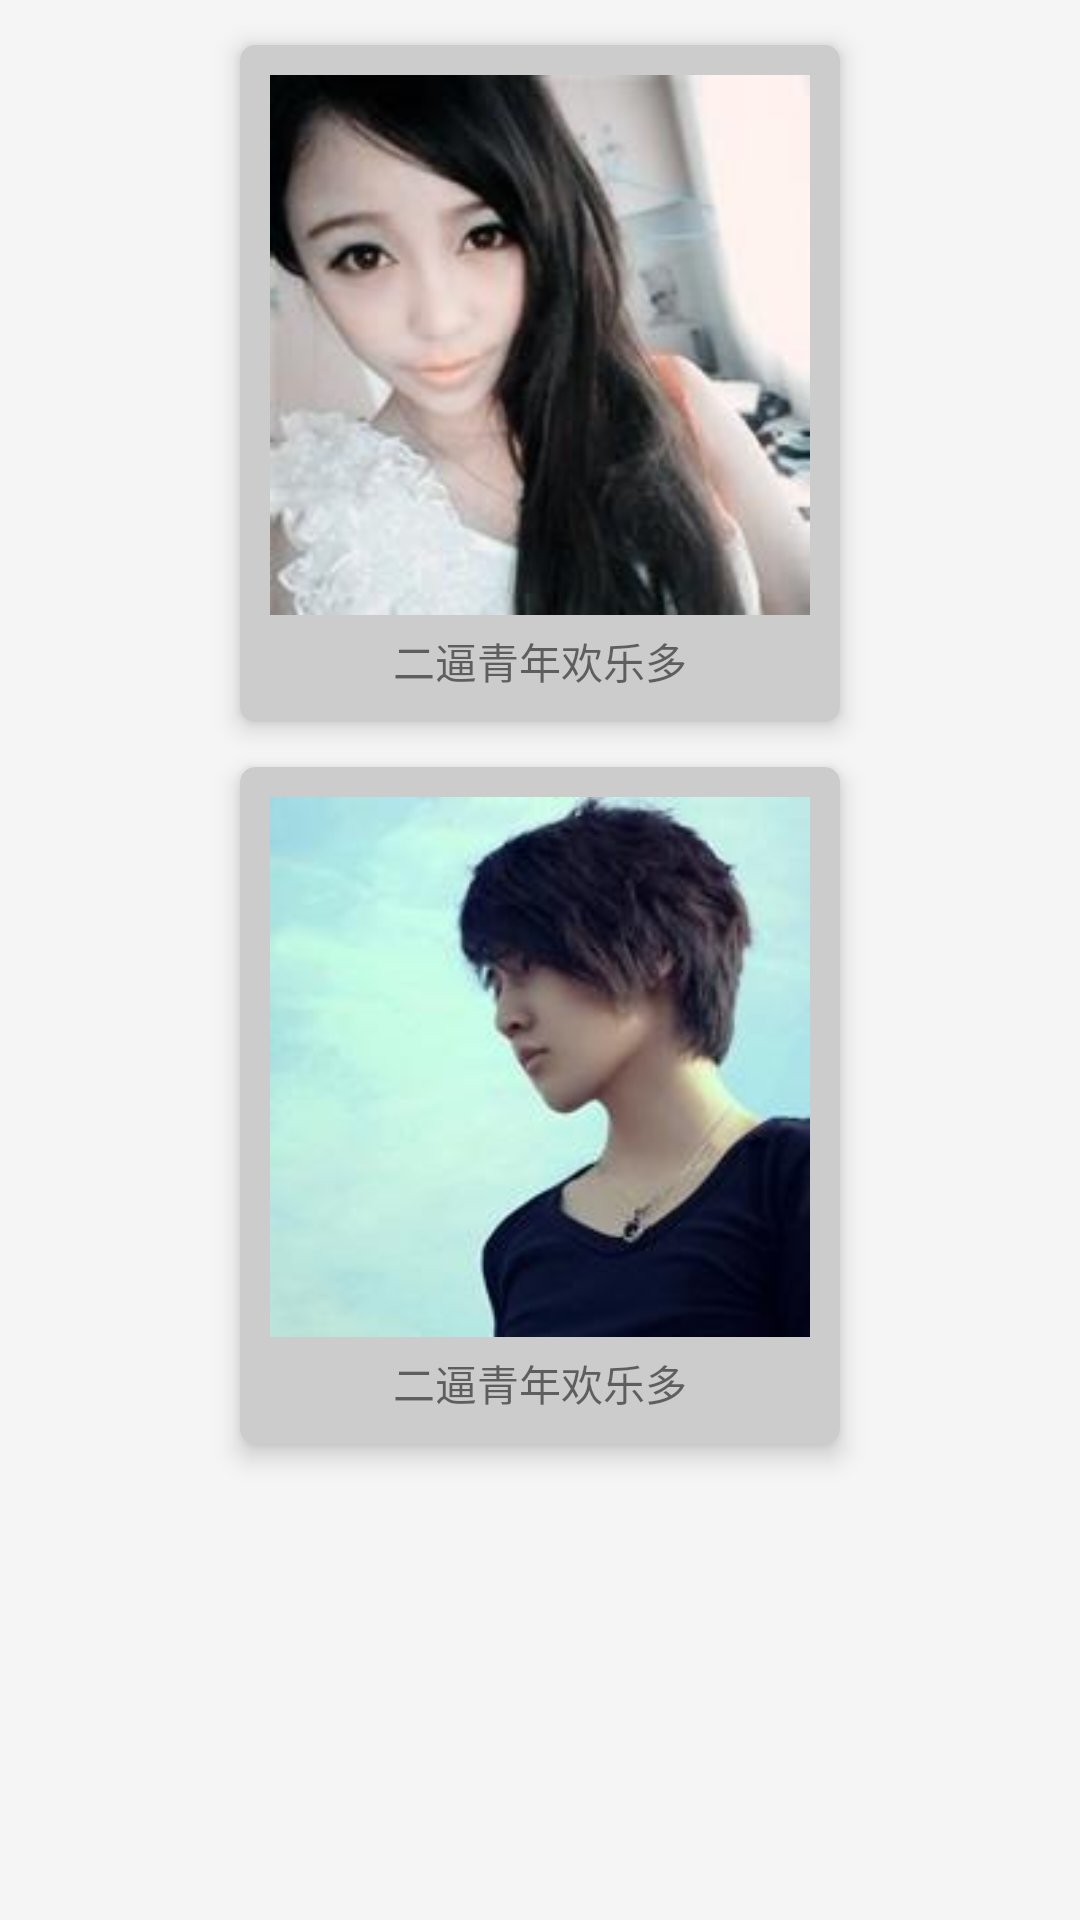

Write the Android layout XML for this screen, with the resource values it uses.
<!-- AndroidManifest.xml: application theme AppTheme -->
<!-- res/layout/activity_second.xml -->
<?xml version="1.0" encoding="utf-8"?>
<LinearLayout xmlns:android="http://schemas.android.com/apk/res/android"
    xmlns:app="http://schemas.android.com/apk/res-auto"
    android:layout_width="match_parent"
    android:layout_height="match_parent"
    android:orientation="vertical">

    <android.support.v7.widget.CardView
        android:id="@+id/cv_first"
        android:layout_width="200dp"
        android:layout_height="wrap_content"
        android:layout_gravity="center"
        app:cardBackgroundColor="#ccc"
        app:cardCornerRadius="@dimen/margin_min"
        app:cardElevation="5dp"
        android:layout_marginTop="@dimen/margin_max"
        app:contentPadding="@dimen/margin_middle">

        <LinearLayout
            android:layout_width="match_parent"
            android:layout_height="wrap_content"
            android:orientation="vertical">

            <ImageView
                android:id="@+id/iv_avator1"
                android:layout_width="180dp"
                android:layout_height="180dp"
                android:src="@drawable/avator1" />

            <TextView
                android:id="@+id/tv_test1"
                android:layout_width="match_parent"
                android:layout_height="wrap_content"
                android:layout_marginTop="@dimen/margin_min"
                android:gravity="center_horizontal"
                android:text="二逼青年欢乐多" />
        </LinearLayout>

    </android.support.v7.widget.CardView>

    <android.support.v7.widget.CardView
        android:id="@+id/cv_second"
        android:layout_width="200dp"
        android:layout_height="wrap_content"
        android:layout_gravity="center"
        app:cardBackgroundColor="#ccc"
        app:cardCornerRadius="@dimen/margin_min"
        app:cardElevation="5dp"
        android:layout_marginTop="@dimen/margin_max"
        app:contentPadding="@dimen/margin_middle">

        <LinearLayout
            android:layout_width="match_parent"
            android:layout_height="wrap_content"
            android:orientation="vertical">

            <ImageView
                android:id="@+id/iv_avator2"
                android:layout_width="180dp"
                android:layout_height="180dp"
                android:src="@drawable/avator2" />

            <TextView
                android:id="@+id/tv_test2"
                android:layout_width="match_parent"
                android:layout_height="wrap_content"
                android:layout_marginTop="@dimen/margin_min"
                android:gravity="center_horizontal"
                android:text="二逼青年欢乐多" />
        </LinearLayout>

    </android.support.v7.widget.CardView>
</LinearLayout>
<!-- resources referenced by this layout -->
<resources>
  <dimen name="margin_max">15dp</dimen>
  <dimen name="margin_middle">10dp</dimen>
  <dimen name="margin_min">5dp</dimen>
  <!-- drawable avator1: jpg bitmap (drawable, 6194 bytes) -->
  <!-- drawable avator2: jpg bitmap (drawable, 5361 bytes) -->
  <style name="AppTheme" parent="AppBaseTheme">
  
  
      </style>
  <style name="AppBaseTheme" parent="Theme.AppCompat.Light.NoActionBar">
          <item name="colorPrimary">@color/primary</item>
          <item name="colorPrimaryDark">@color/primary</item>
          <item name="android:windowBackground">@color/window_background</item>
          <item name="android:textColorPrimary">@android:color/white</item>
          <item name="searchViewStyle">@style/MySearchViewStyle</item>
          <item name="actionBarSize">@dimen/actionBarSize</item>
          <item name="drawerArrowStyle">@style/left_Drawer_Arrow_Style</item>
          <item name="android:actionMenuTextAppearance">@style/WindowTitle</item>
          
          
          
          
          <item name="colorControlNormal">@android:color/white</item>
          <item name="android:textAppearanceLargePopupMenu">@style/Overflow_Menu_Text_style</item>\
          
          <item name="colorAccent">@color/primary_dark</item>
          <item name="android:listDivider">@drawable/divider</item>
      </style>
  <color name="primary">#0c61a4</color>
  <color name="window_background">#F5F5F5</color>
  <style name="MySearchViewStyle" parent="Widget.AppCompat.SearchView">
  
      </style>
  <dimen name="actionBarSize">42dp</dimen>
  <style name="left_Drawer_Arrow_Style" parent="Widget.AppCompat.DrawerArrowToggle">
          <item name="spinBars">true</item>
          <item name="color">@android:color/white</item>
      </style>
  <style name="WindowTitle" parent="@android:style/TextAppearance">
          <item name="android:textColor">#fff</item>
          <item name="android:textSize">12sp</item>
          <item name="android:textStyle">italic</item>
      </style>
  <style name="Overflow_Menu_Text_style" parent="@style/TextAppearance.AppCompat.Widget.PopupMenu.Large">
          <item name="android:textColor">@color/dark_gray</item>
          <item name="android:textSize">16sp</item>
      </style>
  <color name="primary_dark">#fae</color>
  <!-- drawable divider (drawable) -->
  <?xml version="1.0" encoding="utf-8"?>
  <shape xmlns:android="http://schemas.android.com/apk/res/android"
      android:shape="rectangle">
      <size android:height="3dp" />
      <solid android:color="#b6b5a8" />
  </shape>
  <color name="dark_gray">#ff808080</color>
</resources>
